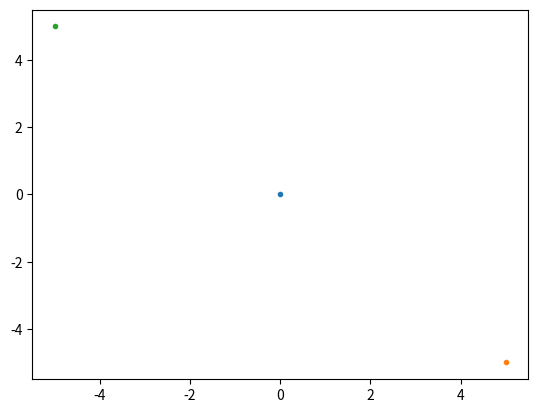

This chart was generated by the following Python code: (Note: this script raises an exception after producing the figure.)
# -*- coding: utf-8 -*-
"""
gefield.pyプログラム
2次元運動のシミュレーション
電界中の荷電粒子のシミュレーション
matplotlibによるグラフ描画機能付き
"""

# モジュールのインポート
import numpy as np
import matplotlib.pyplot as plt
import math

# 定数
qList = (((0.0, 0.0), 10.0), ((5.0, -5.0), 5.0), ((-5.0, 5.0), 5.0))    # 電荷の位置と値
tLimit = 20                                  # シミュレーション打ち切り時間
rLimit = 0.1                                    # 距離rの最低値
dt = 0.01                                       # 時刻の刻み幅

# メイン実行部
t = 0.0         # 時刻t
# 電荷位置のプロット
for qi in qList:
    plt.plot(qi[0][0], qi[0][1], ".")

# 係数の入力
vx = float(input('初速度v0xを入力してください: '))
vy = float(input('初速度v0yを入力してください: '))
x = float(input('初期位置xを入力してください: '))
y = float(input('初期位置yを入力してください: '))

# 現在時刻と現在の位置
print('時刻：{0:.7f}, 位置x：{1:.7f}, 位置y：{2:.7f}, 速度x：{3:.7f}, 速度y：{4:.7f}'.format(t, x, y, vx, vy))
# グラフデータに現在位置を追加
xList = [x]
yList = [y]

# 2次元運動の計算
while t < tLimit:           # 打ち切り時間まで計算
    t += dt                 # 時刻の更新
    rmin = float("inf")     # 距離の最小値を初期化（浮動小数点数float型の無限大inf）
    for qi in qList:
        rx = qi[0][0] - x    # 位置rxの計算
        ry = qi[0][1] - y    # 位置ryの計算
        r = math.sqrt(rx * rx + ry * ry)    # 距離rの計算
        if r < rmin:
            rmin = r        # 距離の最小値を更新
        vx += (rx /r /r /r * qi[1]) * dt    # 速度vxの計算
        vy += (ry /r /r /r * qi[1]) * dt    # 速度vyの計算
    x += vx * dt    # 位置xの更新
    y += vy * dt    # 位置yの更新
    # 現在時刻と現在の位置
    print('時刻：{0:.7f}, 位置x：{1:.7f}, 位置y：{2:.7f}, 速度x：{3:.7f}, 速度y：{4:.7f}'.format(t, x, y, vx, vy))
    # グラフデータに現在位置を追加
    xList.append(x)
    yList.append(y)
    if rmin < rLimit:
        break   # 電荷に非常に近づいたら終了

# グラフの表示
plt.plot(xList, yList)  # グラフをプロット
plt.show()
# gefield.pyプログラムの終わり